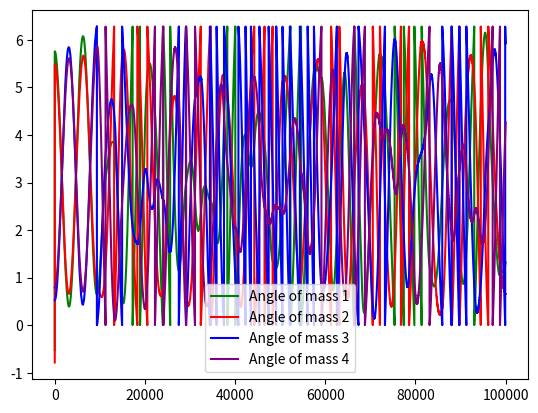

This chart was generated by the following Python code:
import numpy as np
import matplotlib.pyplot as plt
import math as mt
import random
import statistics


n = 100000
dt = .001 # set to .001 or .01
m1 = 1
m2 = 1
m3 = 1
m4 = 1
pi = mt.pi

k = 1
m = 1
K = 1
T = 10 # Set to 0 for code to remove noise effects
mu = 0
sigma = 1

# normal modes occur when all masses are displaced equally, not displaced at all, or m1, m3 are displaced opposite and m2 and m4 are displaced opposite


phi_1 =  [0] * n
dphi_1 = [0] * n
ddphi_1 = [0] * n
x_1 = [0] * n
y_1 = [0] * n

phi_2 = [0] * n
dphi_2 = [0] * n
ddphi_2 = [0] * n
x_2 = [0] * n
y_2 = [0] * n

phi_3 = [0] * n
dphi_3 = [0] * n
ddphi_3 = [0] * n
x_3 = [0] * n
y_3 = [0] * n

phi_4 = [0] * n
dphi_4 = [0] * n
ddphi_4 = [0] * n
x_4 = [0] * n
y_4 = [0] * n

phi_1[0] = -mt.pi/6
x_1[0] = mt.cos(phi_1[0])
y_1[0] = mt.sin(phi_1[0])

phi_2[0] = -mt.pi/4
x_2[0] = mt.cos(phi_2[0])
y_2[0] = mt.sin(phi_2[0])

phi_3[0] = mt.pi/6

x_3[0] = mt.cos(phi_3[0])
y_3[0] = mt.sin(phi_3[0])

phi_4[0] = mt.pi/4

x_4[0] = mt.cos(phi_4[0])
y_4[0] = mt.sin(phi_4[0])



dphi_1[0] = 0
dphi_2[0] = 0
dphi_3[0] = 0
dphi_4[0] = 0

for i in range(0,n-1):
    
    ddphi_1[i] = -(k/m)* (2* phi_1[i] - phi_2[i] - phi_4[i]) + mt.sqrt((2 * k * T )/m) * random.gauss(mu, sigma)
    dphi_1[i+1] = dphi_1[i-1] + ddphi_1[i] * dt
    phi_1[i+1] = (phi_1[i] + dphi_1[i+1] * dt) % (2*pi)
    x_1[i+1] = mt.cos(phi_1[i+1])
    y_1[i+1] = mt.sin(phi_1[i+1])


    ddphi_2[i] = -(k/m) * (2* phi_2[i] - phi_1[i] - phi_3[i]) + mt.sqrt((2 * k * T )/m) * random.gauss(mu, sigma)
    dphi_2[i+1] = dphi_2[i-1] + ddphi_2[i] * dt
    phi_2[i+1] = (phi_2[i] + dphi_2[i+1] * dt) % (2*pi)
    x_2[i+1] = mt.cos(phi_2[i+1])
    y_2[i+1] = mt.sin(phi_2[i+1])

    ddphi_3[i] = -(k/m) * (2* phi_3[i] - phi_2[i] - phi_4[i]) + mt.sqrt((2 * k * T )/m) * random.gauss(mu, sigma)
    dphi_3[i+1] = dphi_3[i-1] + ddphi_3[i] * dt
    phi_3[i+1] = (phi_3[i] + dphi_3[i+1] * dt) % (2*pi)
    x_3[i+1] = mt.cos(phi_3[i+1])
    y_3[i+1] = mt.sin(phi_3[i+1])

    ddphi_4[i] = -(k/m) * (2* phi_4[i] - phi_1[i] - phi_3[i]) + mt.sqrt((2 * k * T )/m) * random.gauss(mu, sigma)
    dphi_4[i+1] = dphi_4[i-1] + ddphi_4[i] * dt
    phi_4[i+1] = (phi_4[i] + dphi_4[i+1] * dt) % (2*pi)
    x_4[i+1] = mt.cos(phi_4[i+1])
    y_4[i+1] = mt.sin(phi_4[i+1])


print((K * T)/m)


 
plt.plot(phi_1, label="Angle of mass 1", color = 'green')
plt.plot(phi_2, label = "Angle of mass 2", color='red')
plt.plot(phi_3, label= "Angle of mass 3", color= "Blue")
plt.plot(phi_4, label="Angle of mass 4", color="Purple")
plt.legend()
plt.show()



# plt.plot(x_1, y_1, color='green' )
# plt.scatter(x_1[0], y_1[0], color = 'green')
# plt.plot(x_2, y_2, color='red')
# plt.scatter(x_2[0], y_2[0], color = 'red')
# plt.plot(x_3, y_3, color='blue')
# plt.scatter(x_3[0], y_3[0], color = 'blue')
# plt.plot(x_4, y_4, color='purple')
# plt.scatter(x_4[0], y_4[0], color = 'purple')
# plt.show()




 
